Run: headless pygame with SDL's dummy video driver; simulated clock (each Clock.tick advances the game by its frame time, no real sleeping); random seed 0; keys injected as events and as key.get_pressed() state; mouse plan: one left click at the window centre at the start of phase 2, then a move to the lower-right quarter at the start of phase 3; restart key R tapped at the start of phases 3 and 4.
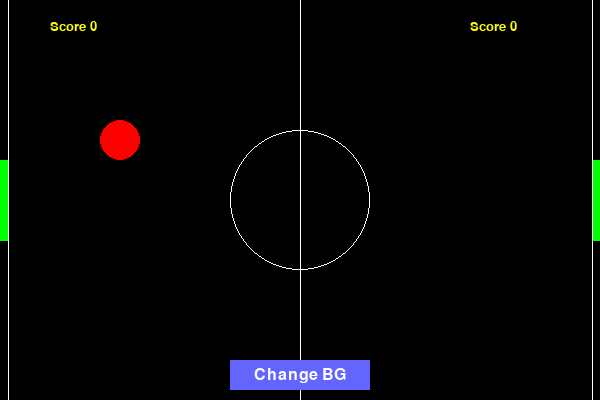
Frame 1 of 4 · flips 1–60 · no input
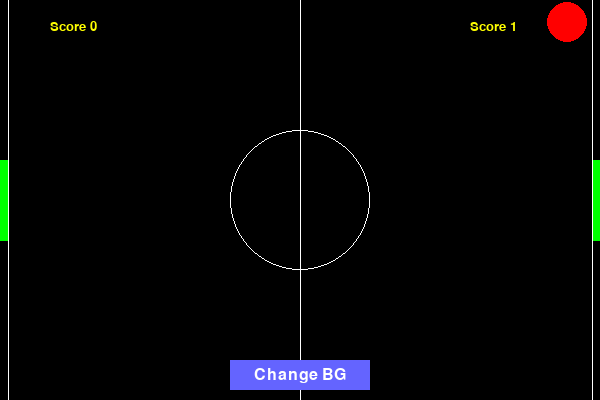
Frame 2 of 4 · flips 61–180 · clicked the window centre · tapped SPACE, RETURN · held RIGHT (→), D
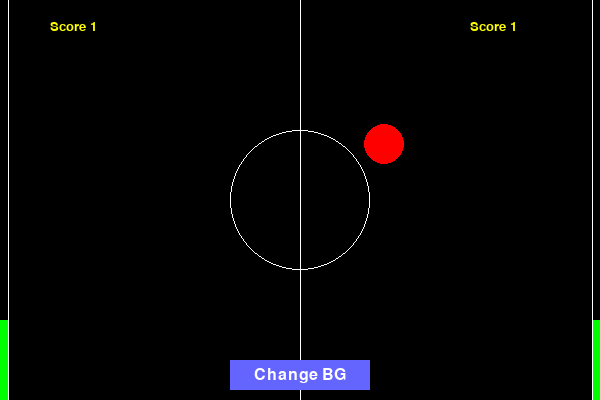
Frame 3 of 4 · flips 181–300 · moved the mouse to the lower-right quarter · tapped R · held DOWN (↓), S
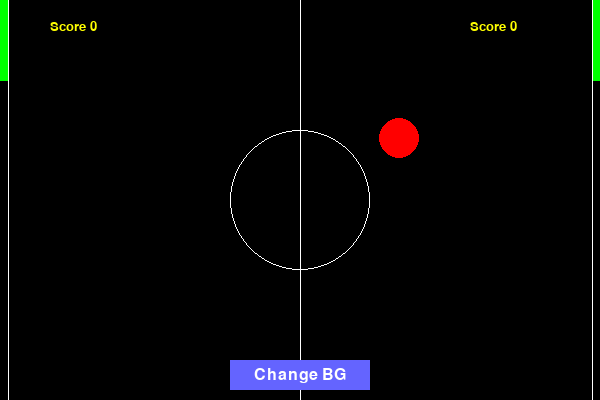
Frame 4 of 4 · flips 301–420 · tapped R · held LEFT (←), A, UP (↑), W

The pygame program that drew these frames:

# PONG pygame
# Original version by Vinoth Pandian
# Modified for lzscc.200 by Marco Caminati
# You might need to install pygame:
# python3 -m pip install --user pygame
# If the command above doesn't work, try venv:
# python3 -m venv ~/pongenv
# source ~/pongenv/bin/activate
# python3 -m pip install pygame

import pygame, random, sys
from pygame.locals import *

pygame.init()
fps = pygame.time.Clock()

#colors
WHITE = (255,255,255)
RED = (255,0,0)
GREEN = (0,255,0)
BLACK = (0,0,0)
GRAY = (148,148,148)
PURPLE = (112,0,112)
ORANGE = (204,143,0)

#globals
WIDTH = 600
HEIGHT = 400       
BALL_RADIUS = 20
PAD_WIDTH = 8
PAD_HEIGHT = 80
HALF_PAD_WIDTH = PAD_WIDTH // 2
HALF_PAD_HEIGHT = PAD_HEIGHT // 2
MAX_SCORE = 5
ball_pos = [0,0]
ball_vel = [0,0]
paddle1_vel = 0
paddle2_vel = 0
l_score = 0
r_score = 0
game_over = False
backgroundColor_index = 0 # 'black' by defaul
# Background Feature variables
BACKGROUND_COL_LIST = [BLACK, GRAY, PURPLE, ORANGE]
BACKGROUND = BACKGROUND_COL_LIST[backgroundColor_index] # BLACK as Default colour for background
BUTTON_RECT = pygame.Rect(WIDTH//2 - 70, HEIGHT - 40, 140, 30)
BUTTON_COLOR = (100, 100, 255)
BUTTON_TEXT_COLOR = WHITE

#canvas declaration
window = pygame.display.set_mode((WIDTH, HEIGHT), 0, 32)
pygame.display.set_caption('Hello World')

# helper function that spawns a ball, returns a position vector and a velocity vector
# if right is True, spawn to the right, else spawn to the left
def ball_init(right):
    global ball_pos, ball_vel # these are vectors stored as lists
    ball_pos = [WIDTH//2,HEIGHT//2]
    horz = random.randrange(2,4)
    vert = random.randrange(1,3)
    
    if right == False:
        horz = - horz
        
    ball_vel = [horz,-vert]

# define event handlers
def init():
    global paddle1_pos, paddle2_pos, paddle1_vel, paddle2_vel,l_score,r_score  # these are floats
    global score1, score2  # these are ints
    paddle1_pos = [HALF_PAD_WIDTH - 1,HEIGHT//2]
    paddle2_pos = [WIDTH +1 - HALF_PAD_WIDTH,HEIGHT//2]
    l_score = 0
    r_score = 0
    if random.randrange(0,2) == 0:
        ball_init(True)
    else:
        ball_init(False)


#draw function of canvas
def draw(canvas):
    global paddle1_pos, paddle2_pos, ball_pos, ball_vel, l_score, r_score, game_over
           
    canvas.fill(BACKGROUND)
    pygame.draw.line(canvas, WHITE, [WIDTH // 2, 0],[WIDTH // 2, HEIGHT], 1)
    pygame.draw.line(canvas, WHITE, [PAD_WIDTH, 0],[PAD_WIDTH, HEIGHT], 1)
    pygame.draw.line(canvas, WHITE, [WIDTH - PAD_WIDTH, 0],[WIDTH - PAD_WIDTH, HEIGHT], 1)
    pygame.draw.circle(canvas, WHITE, [WIDTH//2, HEIGHT//2], 70, 1)

    # update paddle's vertical position, keep paddle on the screen
    if paddle1_pos[1] > HALF_PAD_HEIGHT and paddle1_pos[1] < HEIGHT - HALF_PAD_HEIGHT:
        paddle1_pos[1] += paddle1_vel
    elif paddle1_pos[1] == HALF_PAD_HEIGHT and paddle1_vel > 0:
        paddle1_pos[1] += paddle1_vel
    elif paddle1_pos[1] == HEIGHT - HALF_PAD_HEIGHT and paddle1_vel < 0:
        paddle1_pos[1] += paddle1_vel
    
    if paddle2_pos[1] > HALF_PAD_HEIGHT and paddle2_pos[1] < HEIGHT - HALF_PAD_HEIGHT:
        paddle2_pos[1] += paddle2_vel
    elif paddle2_pos[1] == HALF_PAD_HEIGHT and paddle2_vel > 0:
        paddle2_pos[1] += paddle2_vel
    elif paddle2_pos[1] == HEIGHT - HALF_PAD_HEIGHT and paddle2_vel < 0:
        paddle2_pos[1] += paddle2_vel

    #update ball
    ball_pos[0] += int(ball_vel[0])
    ball_pos[1] += int(ball_vel[1])

    #draw paddles and ball
    pygame.draw.circle(canvas, RED, ball_pos, 20, 0)
    pygame.draw.polygon(canvas, GREEN, [[paddle1_pos[0] - HALF_PAD_WIDTH, paddle1_pos[1] - HALF_PAD_HEIGHT], [paddle1_pos[0] - HALF_PAD_WIDTH, paddle1_pos[1] + HALF_PAD_HEIGHT], [paddle1_pos[0] + HALF_PAD_WIDTH, paddle1_pos[1] + HALF_PAD_HEIGHT], [paddle1_pos[0] + HALF_PAD_WIDTH, paddle1_pos[1] - HALF_PAD_HEIGHT]], 0)
    pygame.draw.polygon(canvas, GREEN, [[paddle2_pos[0] - HALF_PAD_WIDTH, paddle2_pos[1] - HALF_PAD_HEIGHT], [paddle2_pos[0] - HALF_PAD_WIDTH, paddle2_pos[1] + HALF_PAD_HEIGHT], [paddle2_pos[0] + HALF_PAD_WIDTH, paddle2_pos[1] + HALF_PAD_HEIGHT], [paddle2_pos[0] + HALF_PAD_WIDTH, paddle2_pos[1] - HALF_PAD_HEIGHT]], 0)

    #ball collision check on top and bottom walls
    if int(ball_pos[1]) <= BALL_RADIUS:
        ball_vel[1] = - ball_vel[1]
    if int(ball_pos[1]) >= HEIGHT + 1 - BALL_RADIUS:
        ball_vel[1] = -ball_vel[1]
    
    #ball collison check on gutters or paddles
    if int(ball_pos[0]) <= BALL_RADIUS + PAD_WIDTH and int(ball_pos[1]) in range(paddle1_pos[1] - HALF_PAD_HEIGHT,paddle1_pos[1] + HALF_PAD_HEIGHT,1):
        ball_vel[0] = -ball_vel[0]
        ball_vel[0] *= 1.1
        ball_vel[1] *= 1.1
    elif int(ball_pos[0]) <= BALL_RADIUS + PAD_WIDTH:
        r_score += 1
        ball_init(True)
        if r_score >= MAX_SCORE:
            game_over = True
        
    if int(ball_pos[0]) >= WIDTH + 1 - BALL_RADIUS - PAD_WIDTH and int(ball_pos[1]) in range(paddle2_pos[1] - HALF_PAD_HEIGHT,paddle2_pos[1] + HALF_PAD_HEIGHT,1):
        ball_vel[0] = -ball_vel[0]
        ball_vel[0] *= 1.1
        ball_vel[1] *= 1.1
    elif int(ball_pos[0]) >= WIDTH + 1 - BALL_RADIUS - PAD_WIDTH:
        l_score += 1
        ball_init(False)
        if l_score >= MAX_SCORE:
            game_over = True

    #update scores
    myfont1 = pygame.font.SysFont("Comic Sans MS", 20)
    label1 = myfont1.render("Score "+str(l_score), 1, (255,255,0))
    canvas.blit(label1, (50,20))

    myfont2 = pygame.font.SysFont("Comic Sans MS", 20)
    label2 = myfont2.render("Score "+str(r_score), 1, (255,255,0))
    canvas.blit(label2, (470, 20))  

    #Draw Change Background button
    pygame.draw.rect(canvas, BUTTON_COLOR, BUTTON_RECT)

    font = pygame.font.SysFont(None, 24)
    text = font.render("Change BG", True, BUTTON_TEXT_COLOR)
    text_rect = text.get_rect(center=BUTTON_RECT.center)
    canvas.blit(text, text_rect)

    
    
#keydown handler
def keydown(event):
    global paddle1_vel, paddle2_vel, l_score, r_score, game_over
    
    if event.key == K_UP:
        paddle2_vel = -8
    elif event.key == K_DOWN:
        paddle2_vel = 8
    elif event.key == K_w:
        paddle1_vel = -8
    elif event.key == K_s:
        paddle1_vel = 8
    elif event.key == K_r:
        l_score = 0
        r_score = 0
        game_over = False
        draw(window)

#keyup handler
def keyup(event):
    global paddle1_vel, paddle2_vel
    
    if event.key in (K_w, K_s):
        paddle1_vel = 0
    elif event.key in (K_UP, K_DOWN):
        paddle2_vel = 0

init()


#game loop
while True:

    if game_over == False:
        draw(window)
    else:
        window.fill(BLACK)
        myfont1 = pygame.font.SysFont("Comic Sans MS", 20)
        label1 = myfont1.render("GAME OVER!", 1, (255,255,255))
        window.blit(label1, (225, 135))
        
        if l_score == MAX_SCORE:
            myfont2 = pygame.font.SysFont("Comic Sans MS", 20)
            label2 = myfont2.render("Left Player Won", 1, (255,255,255))
            window.blit(label2, (215,165))
            
        elif r_score == MAX_SCORE:
            myfont2 = pygame.font.SysFont("Comic Sans MS", 20)
            label2 = myfont2.render("Right Player Won", 1, (255,255,255))
            window.blit(label2, (205,165))
        
        myfont3 = pygame.font.SysFont("Comic Sans MS", 20)
        label3 = myfont3.render("Press 'R' To Restart", 1, (255,255,255))
        window.blit(label3, (190, 195))

    for event in pygame.event.get():

        if event.type == KEYDOWN:
            keydown(event)
        elif event.type == KEYUP:
            keyup(event)
        elif event.type == MOUSEBUTTONDOWN:
            if BUTTON_RECT.collidepoint(event.pos):
                backgroundColor_index = (backgroundColor_index + 1) % len(BACKGROUND_COL_LIST)
                BACKGROUND = BACKGROUND_COL_LIST[backgroundColor_index]

        elif event.type == QUIT:
            pygame.quit()
            sys.exit()

            
    pygame.display.update()
    fps.tick(60)
